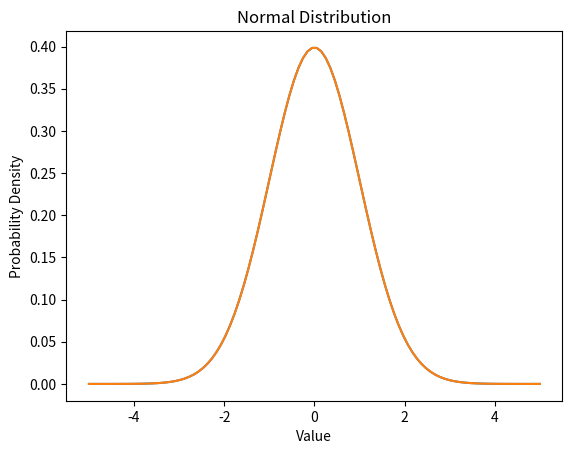

The matplotlib source for this figure:
import numpy as np
import matplotlib.pyplot as plt

# User-defined parameters
mean = 0
std_dev = 1

# Generate data
x = np.linspace(-5, 5, 100)
y = (1/(std_dev * np.sqrt(2 * np.pi))) * np.exp(-0.5 * ((x - mean) / std_dev) ** 2)

# Plotting
plt.plot(x, y)
plt.title('Normal Distribution')
plt.xlabel('Value')
plt.ylabel('Probability Density')
plt.grid()
plt.show()

# Final plot code
plt.plot(x, y)
plt.title('Normal Distribution')
plt.xlabel('Value')
plt.ylabel('Probability Density')
plt.grid()
plt.show()